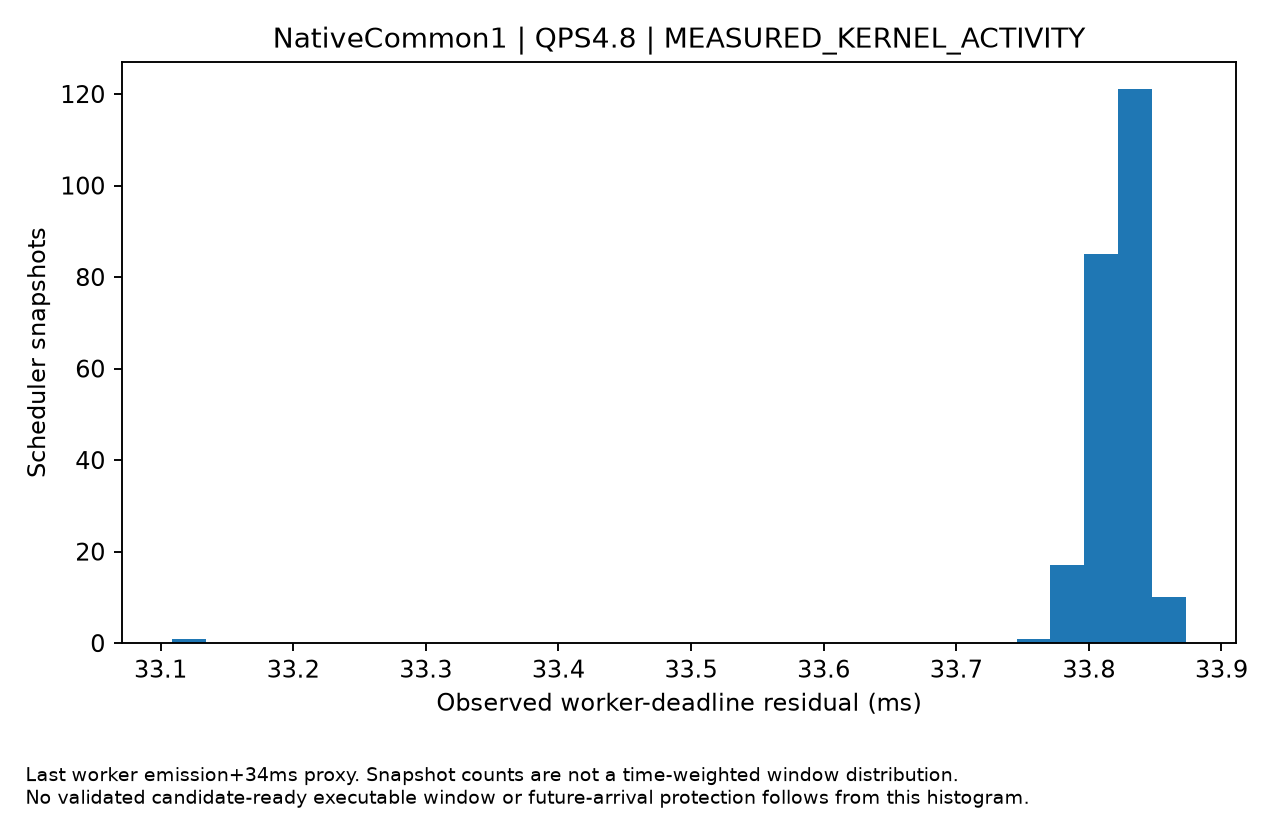

Data behind this chart, as committed beside it:
time, residual_budget_ms, output_started_requests, active_decode
10074079, 33.78, 1, 1
10074079, 33.82, 1, 1
10074079, 33.79, 1, 1
10074079, 33.82, 1, 1
10074079, 33.83, 1, 1
10074079, 33.81, 1, 1
10074079, 33.82, 1, 1
10074079, 33.84, 1, 1
10074079, 33.83, 1, 1
10074079, 33.83, 1, 1
10074079, 33.81, 1, 1
10074079, 33.83, 1, 1
10074080, 33.83, 1, 1
10074080, 33.85, 1, 1
10074080, 33.84, 1, 1
10074080, 33.82, 1, 1
10074080, 33.83, 1, 1
10074080, 33.81, 1, 1
10074080, 33.83, 1, 1
10074080, 33.83, 1, 1
10074080, 33.83, 1, 1
10074080, 33.82, 1, 1
10074080, 33.81, 1, 1
10074080, 33.83, 1, 1
10074080, 33.83, 1, 1
10074080, 33.83, 1, 1
10074080, 33.83, 1, 1
10074080, 33.84, 1, 1
10074081, 33.85, 1, 1
10074081, 33.84, 1, 1
10074081, 33.84, 1, 1
10074081, 33.79, 1, 1
10074081, 33.81, 1, 1
10074081, 33.8, 1, 1
10074081, 33.8, 1, 1
10074081, 33.84, 1, 1
10074082, 33.86, 1, 1
10074082, 33.79, 1, 1
10074082, 33.78, 1, 1
10074082, 33.78, 1, 1
10074082, 33.76, 1, 1
10074082, 33.8, 1, 1
10074082, 33.8, 1, 1
10074082, 33.8, 1, 1
10074082, 33.8, 1, 1
10074082, 33.79, 1, 1
10074082, 33.81, 1, 1
10074082, 33.8, 1, 1
10074082, 33.8, 1, 1
10074083, 33.81, 1, 1
10074083, 33.8, 1, 1
10074083, 33.8, 1, 1
10074083, 33.83, 1, 1
10074083, 33.83, 1, 1
10074083, 33.83, 1, 1
10074084, 33.83, 1, 1
10074084, 33.8, 1, 1
10074084, 33.82, 1, 1
10074084, 33.82, 1, 1
10074084, 33.83, 1, 1
... 175 more rows
